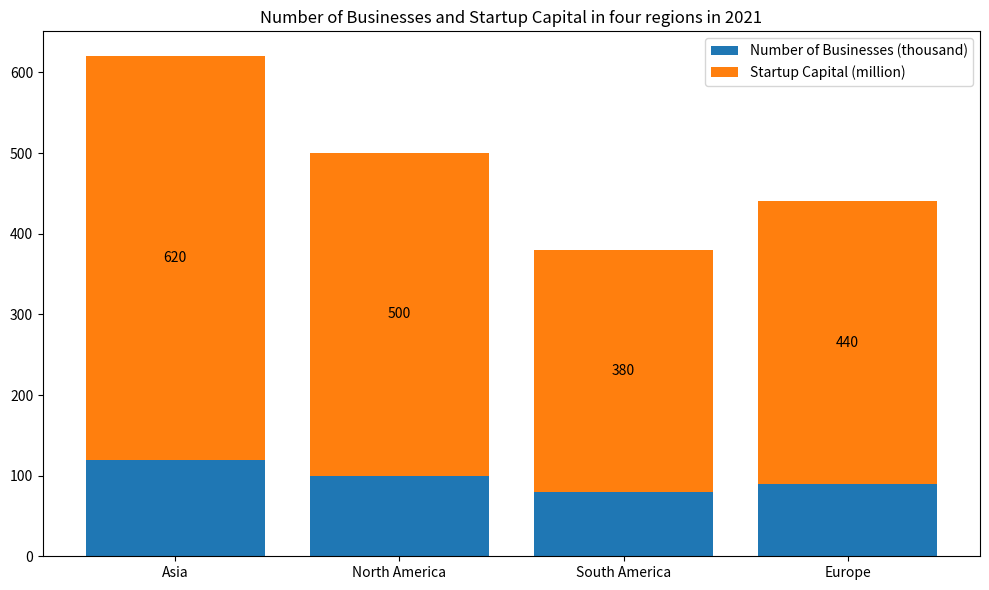

Recreate this plot in Python. (Note: this script raises an exception after producing the figure.)

import matplotlib.pyplot as plt
import numpy as np

# define data 
region = ('Asia','North America','South America','Europe')
number = [120,100,80,90]
capital = [500,400,300,350]

# create figure 
fig = plt.figure(figsize=(10,6))
ax = fig.add_subplot()

# plot data
ax.bar(region, number, label='Number of Businesses (thousand)')
ax.bar(region, capital, bottom=number, label='Startup Capital (million)')

# set xticks
ax.set_xticks(np.arange(len(region)))
ax.set_xticklabels(region)

# set legend 
ax.legend(loc="upper right")

# set title 
ax.set_title('Number of Businesses and Startup Capital in four regions in 2021')

# annotate 
for n, c, r in zip(number, capital, region):
    ax.annotate(str(n+c), xy=(r, n+c/2), ha='center', va='center')

# save image
plt.tight_layout()
plt.savefig('Bar Chart/png/304.png')

# clear state
plt.clf()
